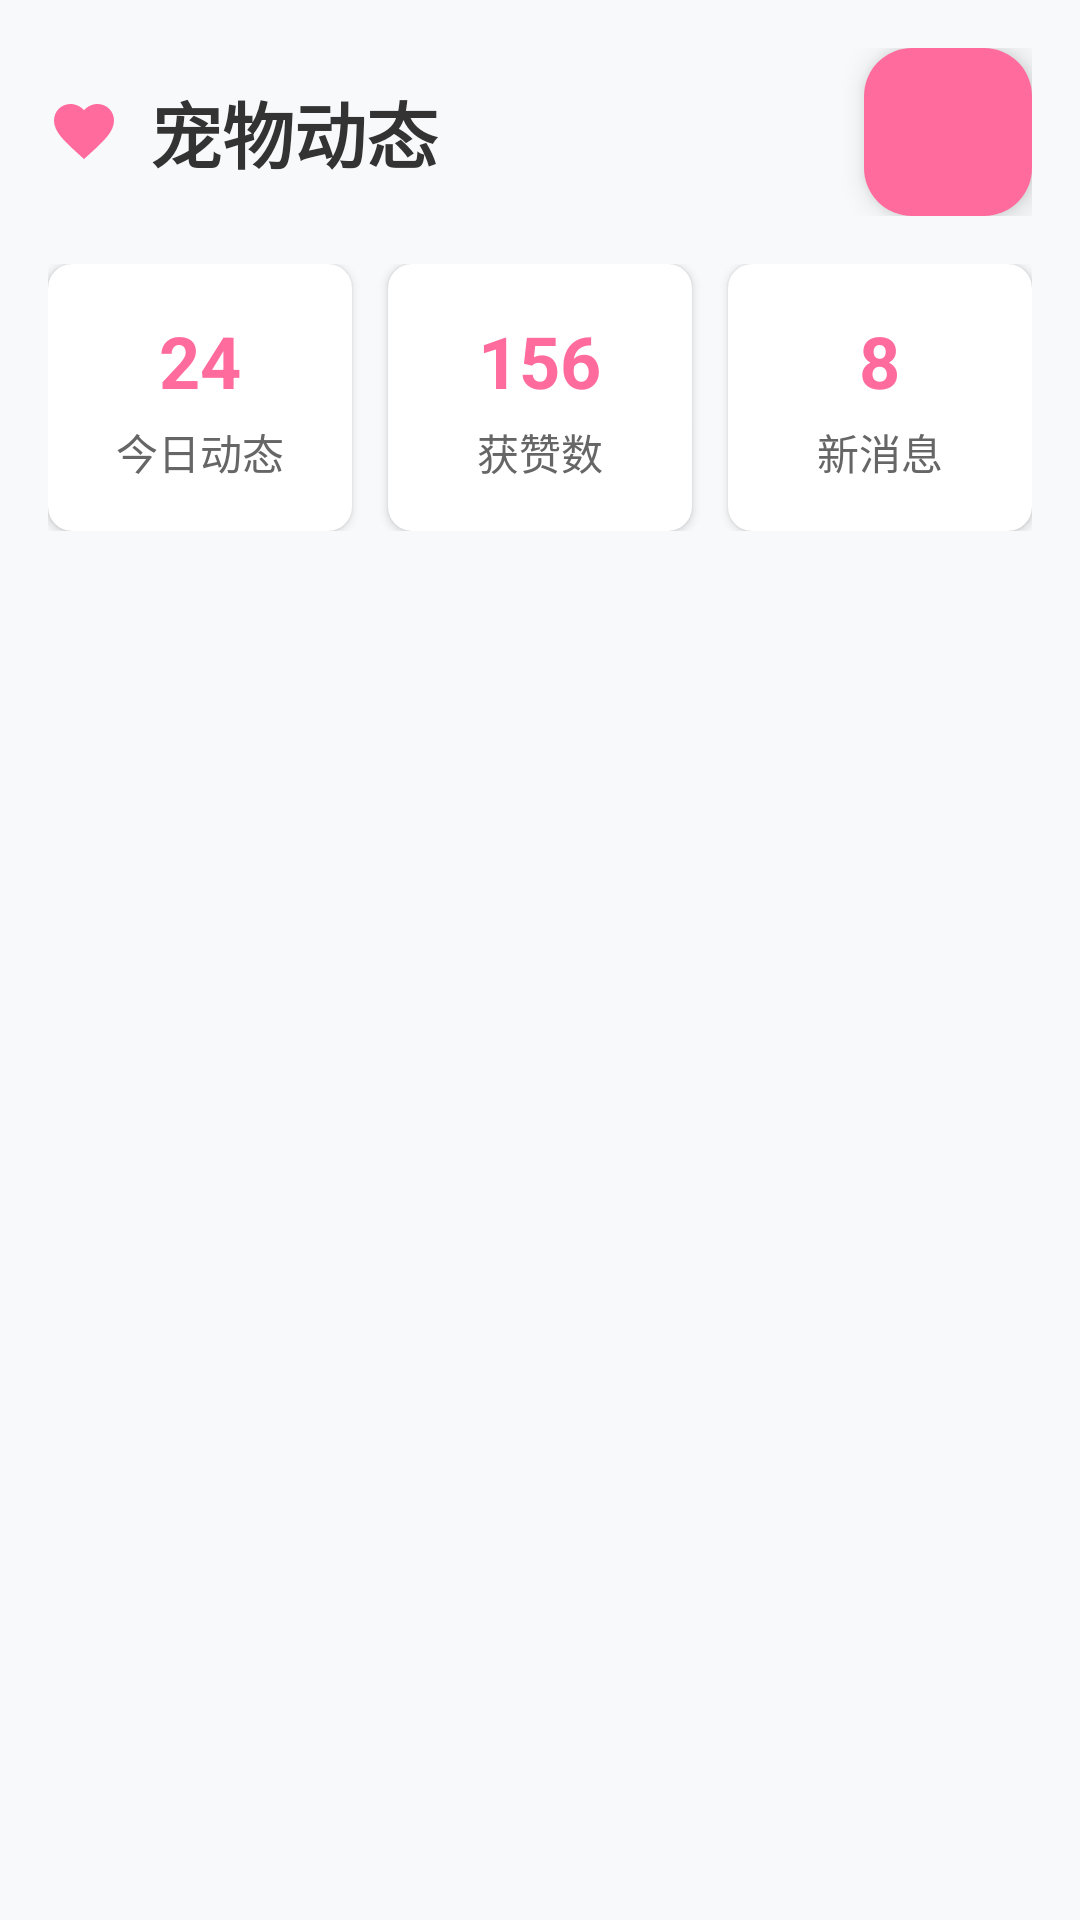

The Android layout XML behind this screen, and the referenced resources:
<!-- AndroidManifest.xml: application theme Theme.PetChat -->
<!-- res/layout/fragment_social.xml -->
<?xml version="1.0" encoding="utf-8"?>
<LinearLayout xmlns:android="http://schemas.android.com/apk/res/android"
    xmlns:app="http://schemas.android.com/apk/res-auto"
    android:layout_width="match_parent"
    android:layout_height="match_parent"
    android:orientation="vertical"
    android:background="#f8f9fa">

    
    <RelativeLayout
        android:layout_width="match_parent"
        android:layout_height="wrap_content"
        android:padding="16dp">

        <TextView
            android:layout_width="wrap_content"
            android:layout_height="wrap_content"
            android:text="宠物动态"
            android:textSize="24sp"
            android:textStyle="bold"
            android:textColor="#333333"
            android:drawableLeft="@drawable/ic_heart"
            android:drawablePadding="10dp"
            android:layout_centerVertical="true" />

        <com.google.android.material.floatingactionbutton.FloatingActionButton
            android:id="@+id/post_button"
            android:layout_width="wrap_content"
            android:layout_height="wrap_content"
            android:layout_alignParentEnd="true"
            android:layout_centerVertical="true"
            android:src="@drawable/ic_add"
            app:backgroundTint="@color/pink"
            app:fabSize="mini" />
    </RelativeLayout>

    <ScrollView
        android:layout_width="match_parent"
        android:layout_height="match_parent">

        <LinearLayout
            android:layout_width="match_parent"
            android:layout_height="wrap_content"
            android:orientation="vertical"
            android:paddingLeft="16dp"
            android:paddingRight="16dp"
            android:paddingBottom="16dp">

            
            <LinearLayout
                android:layout_width="match_parent"
                android:layout_height="wrap_content"
                android:orientation="horizontal"
                android:layout_marginBottom="16dp">

                <androidx.cardview.widget.CardView
                    android:layout_width="0dp"
                    android:layout_height="wrap_content"
                    android:layout_weight="1"
                    android:layout_marginEnd="8dp"
                    app:cardCornerRadius="8dp"
                    app:cardElevation="2dp">

                    <LinearLayout
                        android:layout_width="match_parent"
                        android:layout_height="wrap_content"
                        android:orientation="vertical"
                        android:padding="16dp"
                        android:gravity="center">

                        <TextView
                            android:id="@+id/today_count"
                            android:layout_width="wrap_content"
                            android:layout_height="wrap_content"
                            android:text="24"
                            android:textSize="24sp"
                            android:textStyle="bold"
                            android:textColor="@color/pink" />

                        <TextView
                            android:layout_width="wrap_content"
                            android:layout_height="wrap_content"
                            android:text="今日动态"
                            android:textSize="14sp"
                            android:textColor="#666666"
                            android:layout_marginTop="4dp" />
                    </LinearLayout>
                </androidx.cardview.widget.CardView>

                <androidx.cardview.widget.CardView
                    android:layout_width="0dp"
                    android:layout_height="wrap_content"
                    android:layout_weight="1"
                    android:layout_marginStart="4dp"
                    android:layout_marginEnd="4dp"
                    app:cardCornerRadius="8dp"
                    app:cardElevation="2dp">

                    <LinearLayout
                        android:layout_width="match_parent"
                        android:layout_height="wrap_content"
                        android:orientation="vertical"
                        android:padding="16dp"
                        android:gravity="center">

                        <TextView
                            android:id="@+id/like_count"
                            android:layout_width="wrap_content"
                            android:layout_height="wrap_content"
                            android:text="156"
                            android:textSize="24sp"
                            android:textStyle="bold"
                            android:textColor="@color/pink" />

                        <TextView
                            android:layout_width="wrap_content"
                            android:layout_height="wrap_content"
                            android:text="获赞数"
                            android:textSize="14sp"
                            android:textColor="#666666"
                            android:layout_marginTop="4dp" />
                    </LinearLayout>
                </androidx.cardview.widget.CardView>

                <androidx.cardview.widget.CardView
                    android:layout_width="0dp"
                    android:layout_height="wrap_content"
                    android:layout_weight="1"
                    android:layout_marginStart="8dp"
                    app:cardCornerRadius="8dp"
                    app:cardElevation="2dp">

                    <LinearLayout
                        android:layout_width="match_parent"
                        android:layout_height="wrap_content"
                        android:orientation="vertical"
                        android:padding="16dp"
                        android:gravity="center">

                        <TextView
                            android:id="@+id/message_count"
                            android:layout_width="wrap_content"
                            android:layout_height="wrap_content"
                            android:text="8"
                            android:textSize="24sp"
                            android:textStyle="bold"
                            android:textColor="@color/pink" />

                        <TextView
                            android:layout_width="wrap_content"
                            android:layout_height="wrap_content"
                            android:text="新消息"
                            android:textSize="14sp"
                            android:textColor="#666666"
                            android:layout_marginTop="4dp" />
                    </LinearLayout>
                </androidx.cardview.widget.CardView>
            </LinearLayout>

            
            <androidx.cardview.widget.CardView
                android:layout_width="match_parent"
                android:layout_height="wrap_content"
                app:cardCornerRadius="12dp"
                app:cardElevation="4dp">

                <androidx.recyclerview.widget.RecyclerView
                    android:id="@+id/recycler_view"
                    android:layout_width="match_parent"
                    android:layout_height="wrap_content"
                    android:nestedScrollingEnabled="false" />
            </androidx.cardview.widget.CardView>
        </LinearLayout>
    </ScrollView>

</LinearLayout>
<!-- resources referenced by this layout -->
<resources>
  <color name="pink">#FF6B9D</color>
  <!-- drawable ic_heart (drawable) -->
  <?xml version="1.0" encoding="utf-8"?>
  <vector xmlns:android="http://schemas.android.com/apk/res/android"
      android:width="24dp"
      android:height="24dp"
      android:viewportWidth="24"
      android:viewportHeight="24">
      <path
          android:fillColor="#FF6B9D"
          android:pathData="M12,21.35l-1.45,-1.32C5.4,15.36 2,12.28 2,8.5 2,5.42 4.42,3 7.5,3c1.74,0 3.41,0.81 4.5,2.09C13.09,3.81 14.76,3 16.5,3 19.58,3 22,5.42 22,8.5c0,3.78 -3.4,6.86 -8.55,11.54L12,21.35z"/>
  </vector>
  <style name="Theme.PetChat" parent="Base.Theme.PetChat" />
  <style name="Base.Theme.PetChat" parent="Theme.Material3.DayNight.NoActionBar">
          
          <item name="colorPrimary">@color/pink</item>
          <item name="colorPrimaryVariant">@color/light_pink</item>
          <item name="colorOnPrimary">@color/white</item>
          <item name="colorSecondary">@color/purple</item>
          <item name="colorSecondaryVariant">@color/light_purple</item>
          <item name="colorOnSecondary">@color/white</item>
          <item name="android:statusBarColor">@color/pink</item>
      </style>
  <color name="light_pink">#FECFEF</color>
  <color name="white">#FFFFFFFF</color>
  <color name="purple">#6C5CE7</color>
  <color name="light_purple">#A29BFE</color>
</resources>
